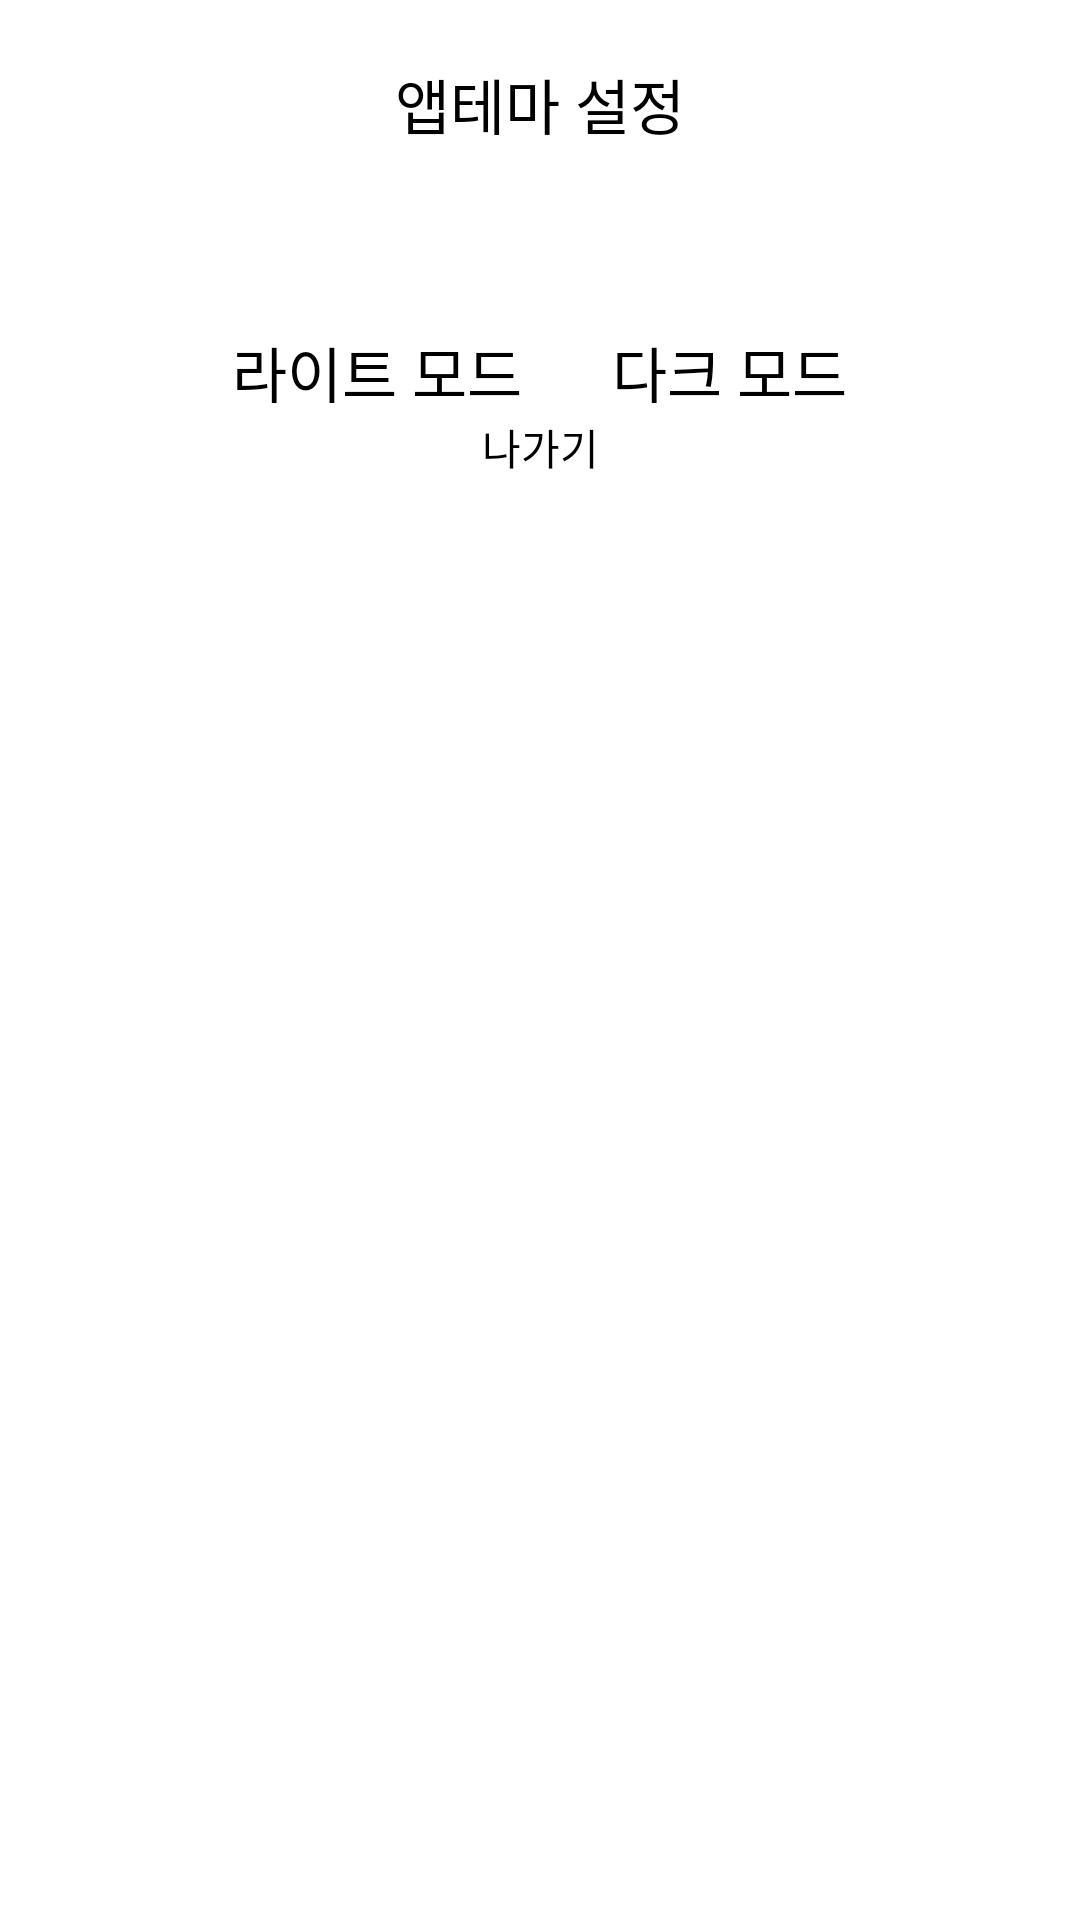

Write the Android layout XML for this screen, with the resource values it uses.
<!-- AndroidManifest.xml: application theme Theme.Practice -->
<!-- res/layout/activity_mod_dialog.xml -->
<?xml version="1.0" encoding="utf-8"?>
<LinearLayout xmlns:android="http://schemas.android.com/apk/res/android"
    xmlns:app="http://schemas.android.com/apk/res-auto"
    xmlns:tools="http://schemas.android.com/tools"
    android:layout_width="200dp"
    android:layout_height="wrap_content"
    android:orientation="vertical"
    android:background="@color/white"
    tools:context=".ModDialog">
    <TextView
        android:layout_width="wrap_content"
        android:layout_height="wrap_content"
        android:layout_gravity="center"
        android:padding="20dp"
        android:fontFamily="@font/font_baemin"
        android:textColor="@color/black"
        android:textSize="20dp"
        android:text="앱테마 설정" />
    <LinearLayout
        android:layout_width="wrap_content"
        android:layout_height="wrap_content"
        android:layout_gravity="center"
        >

    <ImageView
        android:layout_marginRight="30dp"
        android:layout_width="40dp"
        android:layout_height="40dp"
        android:layout_weight="1"
        android:src="@drawable/lightmode"
        />
        <LinearLayout
            android:layout_width="wrap_content"
            android:layout_height="wrap_content"
            android:layout_weight="3"
            />
    <ImageView
        android:layout_marginLeft="30dp"
        android:layout_width="40dp"
        android:layout_height="40dp"
        android:layout_weight="1"
        android:src="@drawable/darkmode"
        />
    </LinearLayout>
    <LinearLayout
        android:layout_width="wrap_content"
        android:layout_height="wrap_content"
        android:layout_gravity="center"
        >

        <TextView
            android:layout_marginRight="15dp"
            android:id="@+id/r_btn_light"
            android:layout_width="wrap_content"
            android:layout_height="wrap_content"
            android:layout_weight="1"
            android:textColor="@color/black"
            android:fontFamily="@font/font_baemin"
            android:textSize="20dp"
            android:text="라이트 모드" />
        <LinearLayout
            android:layout_width="wrap_content"
            android:layout_height="wrap_content"
            android:layout_weight="3"
            />
        <TextView
            android:layout_marginLeft="15dp"
            android:id="@+id/r_btn_dark"
            android:layout_width="wrap_content"
            android:layout_height="wrap_content"
            android:layout_weight="1"
            android:textSize="20dp"
            android:textColor="@color/black"
            android:fontFamily="@font/font_baemin"
            android:text="다크 모드" />

    </LinearLayout>
    <TextView
        android:id="@+id/close_btn"
        android:layout_width="match_parent"
        android:fontFamily="@font/font_baemin"
        android:gravity="center"
        android:textColor="@color/black"
        android:layout_height="wrap_content"
        android:text="나가기"/>





</LinearLayout>
<!-- resources referenced by this layout -->
<resources>
  <color name="black">#FF000000</color>
  <color name="white">#FFFFFFFF</color>
  <style name="Theme.Practice" parent="Theme.AppCompat.DayNight">
          <item name="windowActionBar">false</item>
          <item name="windowNoTitle">true</item>
          <item name="android:windowFullscreen">true</item>
          
          <item name="android:textColor">@color/black</item>
          <item name="colorPrimary">@color/indigo_900</item>
          <item name="colorPrimaryVariant">@color/light_blue_900</item>
          <item name="colorOnPrimary">@color/white</item>
          
          <item name="colorSecondary">@color/teal_200</item>
          <item name="colorSecondaryVariant">@color/teal_700</item>
          <item name="colorOnSecondary">@color/black</item>
          
          <item name="android:statusBarColor">?attr/colorPrimaryVariant</item>
          
      </style>
  <color name="indigo_900">#1A237E</color>
  <color name="light_blue_900">#01579B</color>
  <color name="teal_200">#80CBC4</color>
  <color name="teal_700">#00796B</color>
</resources>
